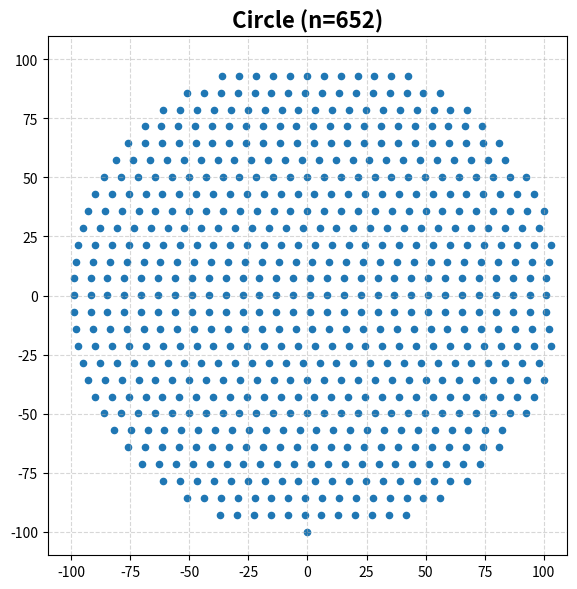

This chart was generated by the following Python code:
import numpy as np
import matplotlib.pyplot as plt
import pandas as pd

# Parameters
radius = 100
spacing = 7.15  # spacing between points
y_values = np.arange(-radius, radius + spacing, spacing)
points = []

# Generate horizontal lines of points within a circle
for y in y_values:
    value = radius**2 - y**2
    if value >= 0:  # Ensure the value is non-negative
        x_limit = int(value**0.5)
        x_values = np.arange(-x_limit, x_limit + spacing, spacing)
        for x in x_values:
            points.append((x, y))

points = np.array(points)

# Save to CSV
df = pd.DataFrame(points, columns=['x', 'y'])
df.to_csv('circle_points_652.csv', index=False)

# Plot
plt.figure(figsize=(6, 6))
plt.scatter(points[:, 0], points[:, 1], s=20)
plt.title(f"Circle (n={len(points)})", fontsize=16, fontweight='bold')
plt.gca().set_aspect('equal', adjustable='box')
plt.xlim(-radius - 10, radius + 10)
plt.ylim(-radius - 10, radius + 10)
plt.xticks(np.arange(-radius, radius + 1, 25))
plt.yticks(np.arange(-radius, radius + 1, 25))
plt.grid(True, linestyle='--', alpha=0.5)
plt.tight_layout()
plt.show()